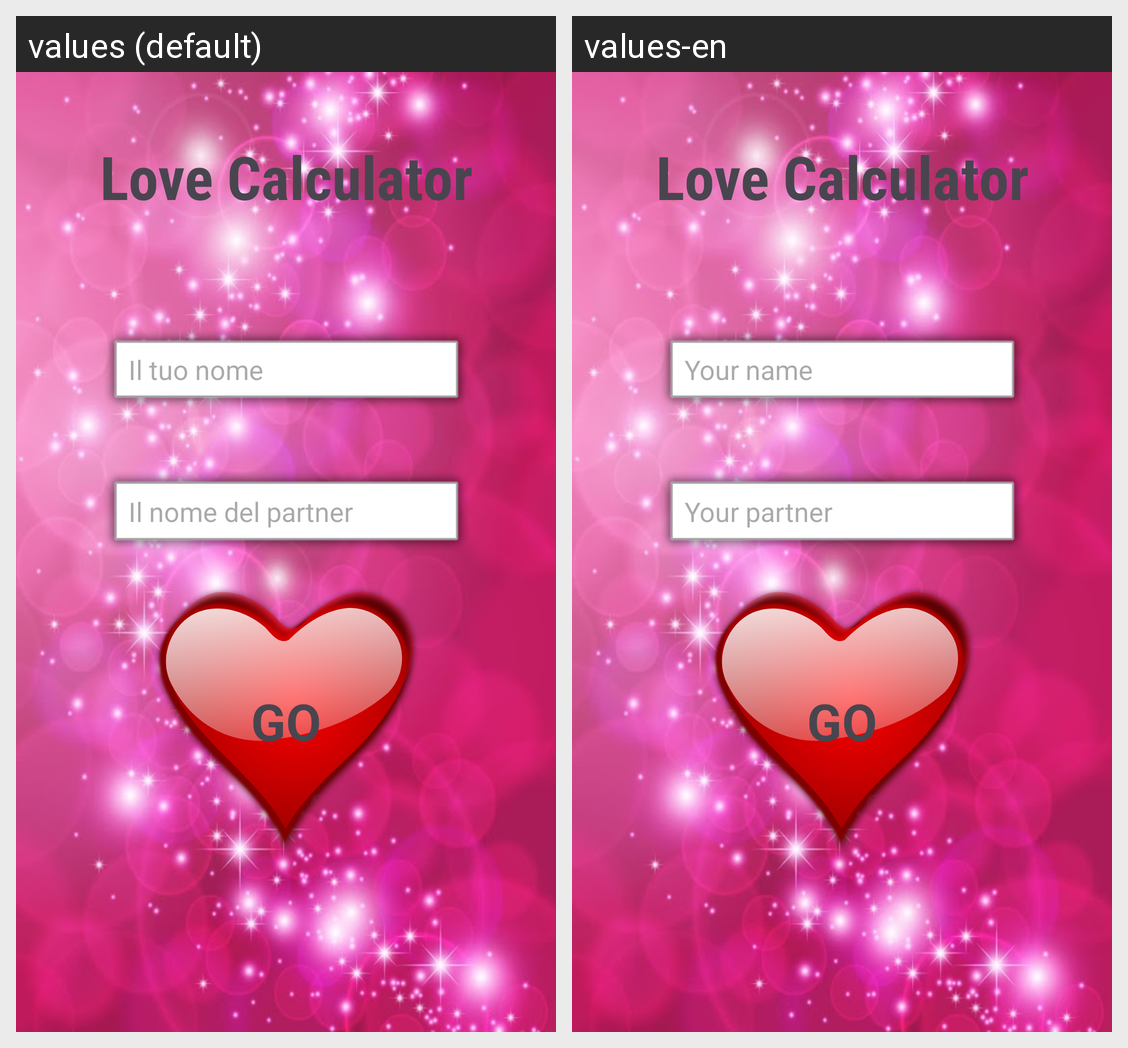

This grid shows one Android layout under two languages. Give, for every string resource on the screen, its name, the default text and each shown locale's text.
Android screen res/layout/activity_main.xml rendered under 2 locales, left to right: values (default), values-en. Device: Nexus 5 (rendered at 1080×1920; each locale shown at half size, 540×960, under a caption strip naming it); theme Theme.LoveCalculator.
Strings drawn on this screen, with the default value and each locale's value (text and hints the layout hard-codes, and strings that could not be matched under every locale, appear in the picture but are not listed):

love_calculator
  values: Love Calculator
  values-en: Love Calculator

il_tuo_nome
  values: Il tuo nome
  values-en: Your name

il_nome_del_partner
  values: Il nome del partner
  values-en: Your partner

go
  values: GO
  values-en: GO
